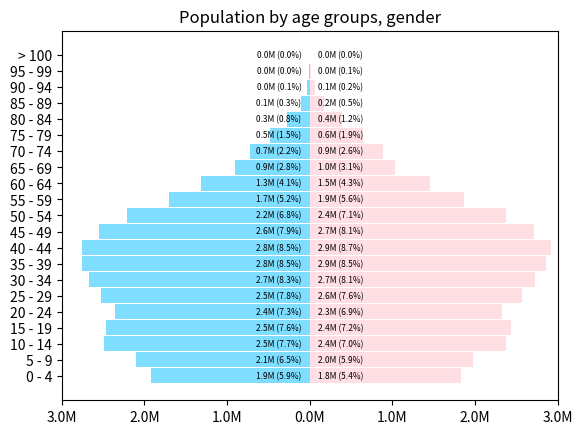

Write Python code to recreate this figure.
# data source: http://popcensus.nso.go.th/pop_data/2553/3/whole_kingdom/Table3.xls
import matplotlib.pyplot as plt
import numpy as np
from matplotlib.ticker import FuncFormatter
age = np.array(
    ["0 - 4", "5 - 9", "10 - 14", "15 - 19", "20 - 24", "25 - 29", "30 - 34", "35 - 39",
     "40 - 44", "45 - 49", "50 - 54", "55 - 59", "60 - 64", "65 - 69", "70 - 74",
     "75 - 79", "80 - 84", "85 - 89", "90 - 94", "95 - 99", "> 100"])
m = np.array(
    [1915887, 2100931, 2494484, 2464805, 2361297, 2529633, 2669927, 2754129, 2753282,
     2552531, 2211649, 1697221, 1311024, 902675, 722246, 482686, 273915, 108639, 35867,
     10965, 1238])
f = np.array(
    [1823981, 1980712, 2369795, 2435784, 2330223, 2562964, 2724990, 2860720, 2918730,
     2713534, 2376384, 1869867, 1454373, 1030677, 885393, 640698, 388748, 172302, 64170,
     19868, 2711])
x = np.arange(age.size)
m_total = np.sum(m)
f_total = np.sum(f)
def fmt_million(val, pos):
    return "{:.1f}M".format(np.abs(val) / 1000000)

def plot_pyramid():
    fig, ax = plt.subplots()
    ax.xaxis.set_major_formatter(FuncFormatter(fmt_million))
    ax.set_xlim(-3e6,3e6)
    for i in range(m.size):
        plt.text(100000, i, "{:.1f}M ({:.1f}%)".format(f[i] / 1e6, f[i]*100/f_total), fontsize=6, verticalalignment="center")
        plt.text(-100000, i, "{:.1f}M ({:.1f}%)".format(m[i] / 1e6, m[i]*100/m_total), fontsize=6, verticalalignment="center", horizontalalignment="right")

    plt.barh(x, -m, alpha=.5, height=.95, color="deepskyblue")
    plt.barh(x, f, alpha=.5, height=.95, color="pink")
    plt.yticks(x, age)
    plt.title("Population by age groups, gender")
    plt.show()


if __name__ == '__main__':
    plot_pyramid()
